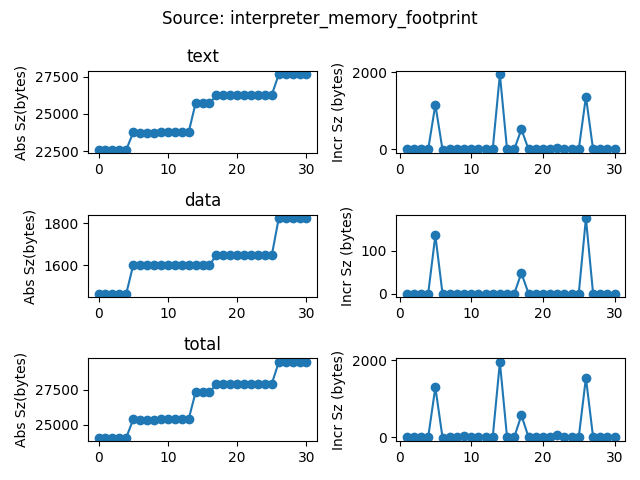

The file beside this chart, header and first rows:
date, sha, text, data, bss, total
2022-01-10 23:04:44.309131, c53927869b2ce15345c6c1751164ca6e4aa47c02, 22599, 1464, 24, 24087
2022-01-10 23:10:04.748906, 3aab209ca2654013356ba96cd1480ec4b0b76010, 22599, 1464, 24, 24087
2022-01-11 09:32:16.986632, b252173284b23744a78d9a599106e75297b9ff81, 22599, 1464, 24, 24087
2022-01-11 14:59:16.261895, e2eed0b46142015e972cfd301d0e514eb0cf131e, 22599, 1464, 24, 24087
2022-01-11 15:03:24.298672, e2eed0b46142015e972cfd301d0e514eb0cf131e, 22599, 1464, 24, 24087
2022-01-31 18:28:47.436516, 746f880a405aeca2db6d005fd9fb8e451f3cea34, 23756, 1600, 24, 25380
2022-02-04 13:02:56.187989, 6588458690c5cddc9148ae63bde8beef70055d47, 23748, 1600, 24, 25372
2022-02-07 13:10:21.497565, 9cd34d1753fd49f374d1a076f6284179f301b338, 23748, 1600, 24, 25372
2022-02-11 13:04:50.531123, 6f8fb4934a1693a1661629534ed4b9f62cb50da3, 23748, 1600, 24, 25372
2022-02-14 13:10:36.573550, 041371735a655b24c5e9447422e2115a672ab0a6, 23768, 1600, 24, 25392
2022-02-16 13:09:29.771280, 9efa395baa7d85db5807202b3420550300d9297d, 23768, 1600, 24, 25392
2022-02-18 13:05:31.023686, c9b21d3a39842c32bb1f075ddbf3599d3c6b5c3f, 23768, 1600, 24, 25392
2022-02-28 13:08:45.304161, 1a0287fc5fa81fa6aa1dcfb0c5b2e01f74164393, 23768, 1600, 24, 25392
2022-03-01 13:09:24.718558, f3c22690fc34183e8f1c068ce8a8d98b5b729cc8, 23768, 1600, 24, 25392
2022-03-04 13:07:15.732929, e8df576b38990f852396c0bc91db26ddcccddc3a, 25712, 1600, 24, 27336
2022-03-07 13:12:18.397213, d7f89e4167e69d219725520e56f1123aa095753d, 25712, 1600, 24, 27336
2022-03-08 13:12:14.032618, cd15c14017bcb33d1ed55ee27c5fab63eef74ad6, 25712, 1600, 24, 27336
2022-03-09 13:11:42.347889, 63df59cb461fdec28cc4377cf83097217aeb5b2c, 26232, 1648, 24, 27904
2022-03-10 13:12:39.360738, 180694427a7c92530083514bdd0a36a9b7a3f24c, 26232, 1648, 24, 27904
2022-03-14 13:11:31.163719, 0b6c93a99f4a79ad8c29ac306da1ac8307a3281e, 26232, 1648, 24, 27904
2022-03-15 13:12:17.005930, 7cb4b832abdf33490154d8cf7afe0625b133b3e9, 26232, 1648, 24, 27904
2022-03-16 13:12:13.875189, afd41a759acc425654fb71ce697c03656ac11be9, 26232, 1648, 24, 27904
2022-03-17 13:08:07.891376, 359c83a84fed0cb164774ff36798e52d2004eec8, 26280, 1648, 24, 27952
2022-03-18 13:12:04.777824, 89a783b8d5d6788527f6cba296a5862072a3831a, 26280, 1648, 24, 27952
2022-03-21 13:12:30.543076, ea94f768500540d816a81d93cb1d1c868dbdfadd, 26280, 1648, 24, 27952
2022-03-23 13:13:22.876874, e0d6c42f5c410f8e1a2aba8ddd0f74c664f68a4f, 26280, 1648, 24, 27952
2022-05-26 02:21:37.044418, ca1d69993f612433e9f4f788e494389d9e7378c1, 27644, 1824, 24, 29492
2022-05-26 02:27:44.332608, ca1d69993f612433e9f4f788e494389d9e7378c1, 27644, 1824, 24, 29492
2022-05-26 13:14:45.192989, ca1d69993f612433e9f4f788e494389d9e7378c1, 27644, 1824, 24, 29492
2022-05-27 13:15:25.001568, ca1d69993f612433e9f4f788e494389d9e7378c1, 27644, 1824, 24, 29492
2022-05-28 13:09:48.335406, 7d48cbd96c7fc657b5aa0b39a6e9a238b82d2ee7, 27644, 1824, 24, 29492
